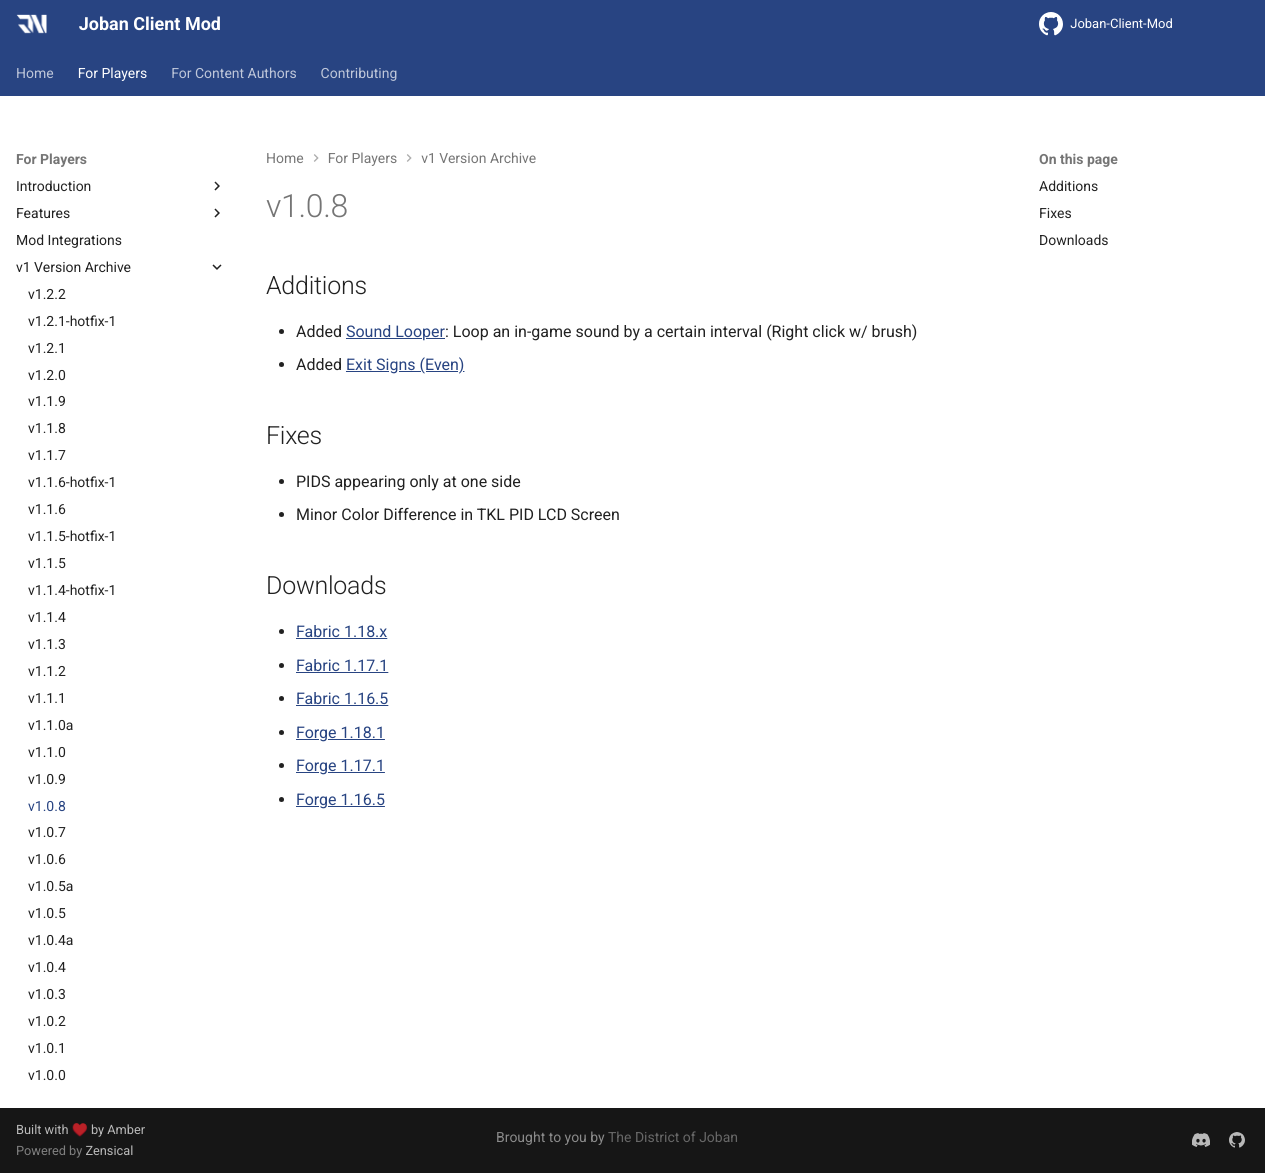

repository: DistrictOfJoban/JCM-Docs · page: v2.3/players/versions/v1.0.8/index.html · generator: mkdocs

## Additions

* Added [Sound Looper](../blocks/sound_looper.md): Loop an in-game sound by a certain interval (Right click w/ brush)
* Added [Exit Signs (Even)](../blocks/exit_signs.md)

## Fixes

* PIDS appearing only at one side
* Minor Color Difference in TKL PID LCD Screen

## Downloads
- [Fabric 1.18.x](https://joban.org/JCM/1.0.8/joban-client-mod-fabric-1.18-1.0.8.jar)
- [Fabric 1.17.1](https://joban.org/JCM/1.0.8/joban-client-mod-fabric-1.17.1-1.0.8.jar)
- [Fabric 1.16.5](https://joban.org/JCM/1.0.8/joban-client-mod-fabric-1.16.5-1.0.8.jar)
- [Forge 1.18.1](https://joban.org/JCM/1.0.8/joban-client-mod-forge-1.18.1-1.0.8.jar)
- [Forge 1.17.1](https://joban.org/JCM/1.0.8/joban-client-mod-forge-1.17.1-1.0.8.jar)
- [Forge 1.16.5](https://joban.org/JCM/1.0.8/joban-client-mod-forge-1.16.5-1.0.8.jar)
